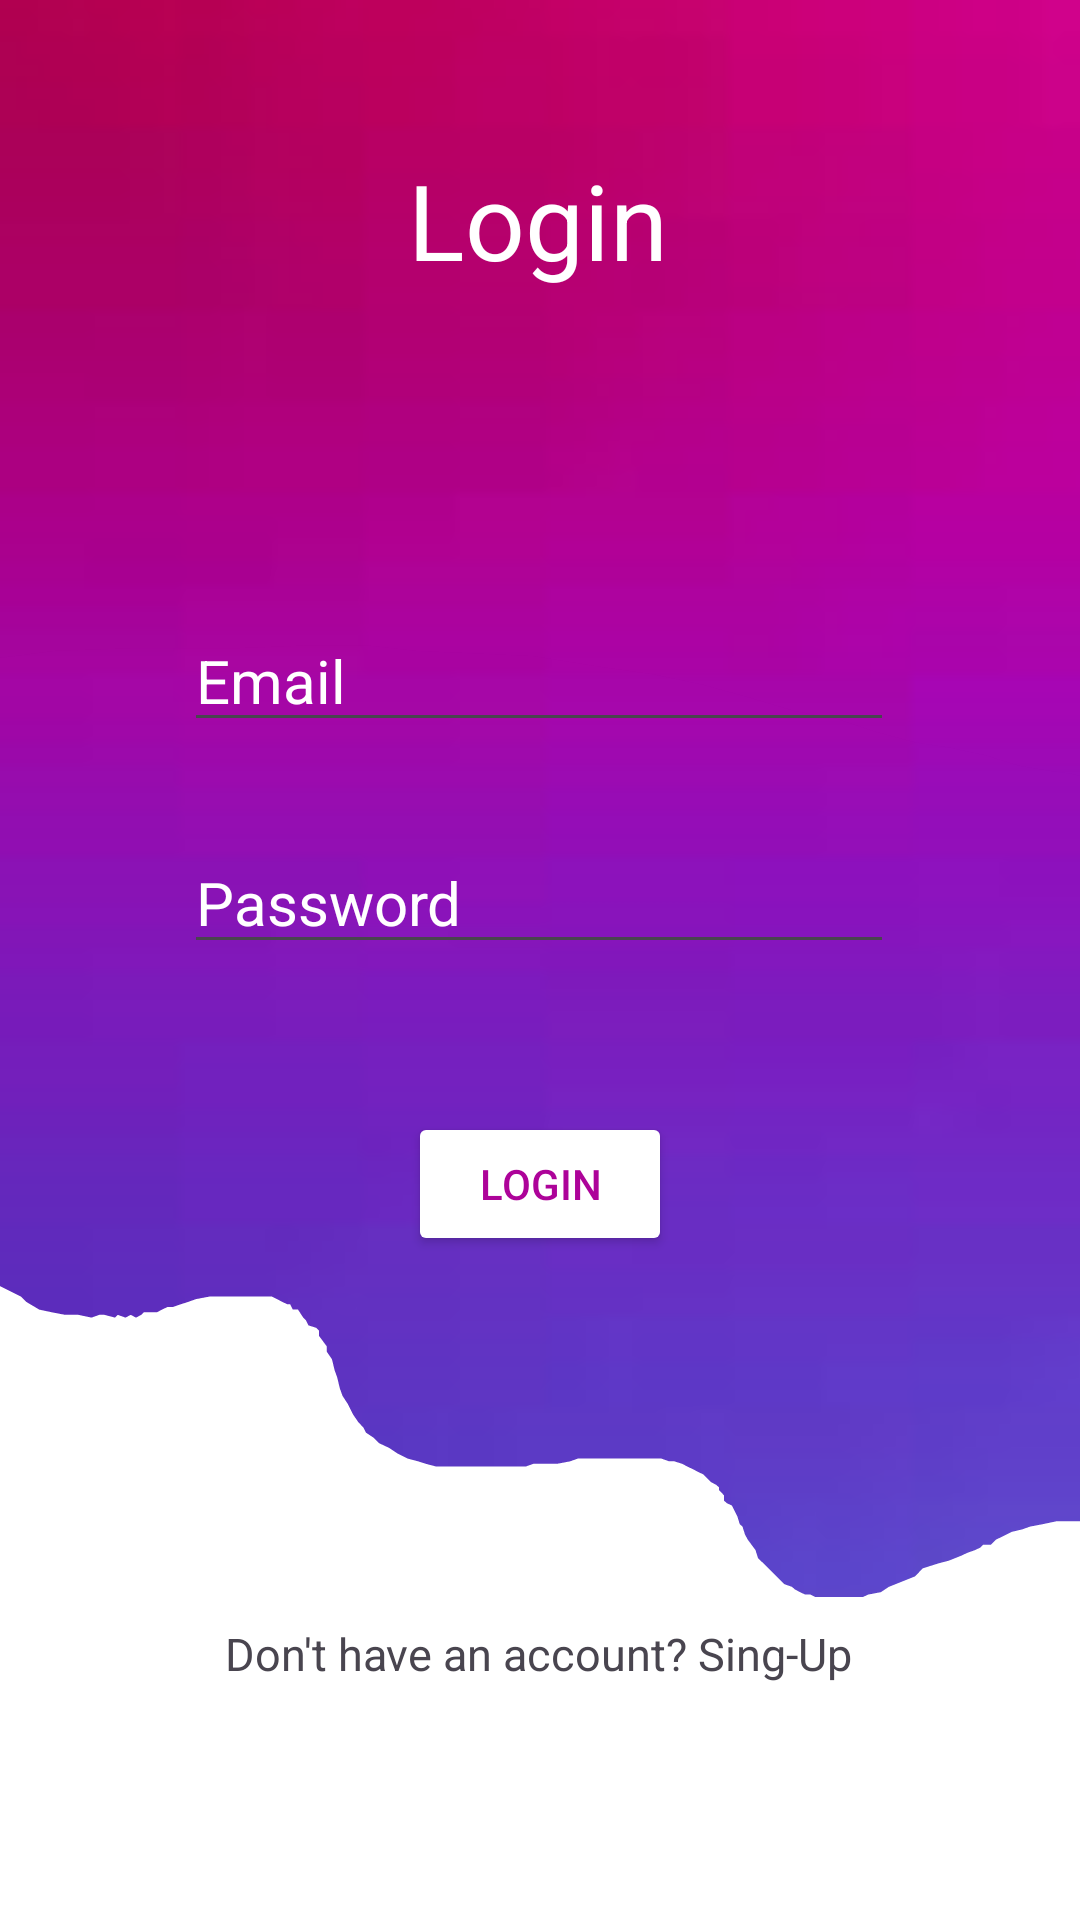

Reconstruct the res/layout file that produces this screen, plus the resources it refers to.
<!-- AndroidManifest.xml: application theme Theme.FitOrBit -->
<!-- res/layout/activity_login.xml -->
<?xml version="1.0" encoding="utf-8"?>
<androidx.constraintlayout.widget.ConstraintLayout xmlns:android="http://schemas.android.com/apk/res/android"
    xmlns:app="http://schemas.android.com/apk/res-auto"
    xmlns:tools="http://schemas.android.com/tools"
    android:layout_width="match_parent"
    android:layout_height="match_parent"
    android:background="@drawable/loginbackgnd"
    tools:context=".Login">

    <EditText
        android:id="@+id/email"
        android:layout_width="wrap_content"
        android:layout_height="wrap_content"
        android:ems="10"
        android:hint="Email"
        android:inputType="textPersonName"
        android:textColor="@color/white"
        android:textColorHint="@color/white"
        android:textSize="20dp"
        app:layout_constraintBottom_toBottomOf="parent"
        app:layout_constraintEnd_toEndOf="parent"
        app:layout_constraintHorizontal_bias="0.497"
        app:layout_constraintStart_toStartOf="parent"
        app:layout_constraintTop_toTopOf="parent"
        app:layout_constraintVertical_bias="0.341" />

    <EditText
        android:id="@+id/passWord"
        android:layout_width="wrap_content"
        android:layout_height="wrap_content"
        android:layout_marginTop="30dp"
        android:ems="10"
        android:hint="Password"
        android:inputType="textPassword"
        android:textColor="@color/white"
        android:textColorHint="@color/white"
        android:textSize="20dp"
        app:layout_constraintBottom_toBottomOf="parent"
        app:layout_constraintEnd_toEndOf="parent"
        app:layout_constraintHorizontal_bias="0.497"
        app:layout_constraintStart_toStartOf="parent"
        app:layout_constraintTop_toBottomOf="@+id/email"
        app:layout_constraintVertical_bias="0.0" />

    <Button
        android:id="@+id/logInBtn"
        android:layout_width="wrap_content"
        android:layout_height="wrap_content"
        android:layout_marginBottom="212dp"
        android:backgroundTint="@color/white"
        android:text="Login"
        android:textColor="#AD0399"
        app:layout_constraintBottom_toBottomOf="parent"
        app:layout_constraintEnd_toEndOf="parent"
        app:layout_constraintStart_toStartOf="parent"
        app:layout_constraintTop_toBottomOf="@+id/passWord"
        app:layout_constraintVertical_bias="0.839" />

    <TextView
        android:id="@+id/pageTxt"
        android:layout_width="wrap_content"
        android:layout_height="wrap_content"
        android:text="Login"
        android:textColor="@color/white"
        android:textSize="35dp"
        app:layout_constraintBottom_toBottomOf="parent"
        app:layout_constraintEnd_toEndOf="parent"
        app:layout_constraintHorizontal_bias="0.498"
        app:layout_constraintStart_toStartOf="parent"
        app:layout_constraintTop_toTopOf="parent"
        app:layout_constraintVertical_bias="0.084" />

    <TextView
        android:id="@+id/signUpTxt"
        android:layout_width="wrap_content"
        android:layout_height="wrap_content"
        android:text="Don't have an account? Sing-Up"
        android:textSize="15dp"
        app:layout_constraintBottom_toBottomOf="parent"
        app:layout_constraintEnd_toEndOf="parent"
        app:layout_constraintHorizontal_bias="0.497"
        app:layout_constraintStart_toStartOf="parent"
        app:layout_constraintTop_toBottomOf="@+id/logInBtn"
        app:layout_constraintVertical_bias="0.609" />

    <ProgressBar
        android:id="@+id/logProBar"
        style="?android:attr/progressBarStyle"
        android:layout_width="wrap_content"
        android:layout_height="wrap_content"
        android:visibility="invisible"
        app:layout_constraintBottom_toBottomOf="parent"
        app:layout_constraintEnd_toEndOf="parent"
        app:layout_constraintStart_toStartOf="parent"
        app:layout_constraintTop_toBottomOf="@+id/signUpTxt" />

</androidx.constraintlayout.widget.ConstraintLayout>
<!-- resources referenced by this layout -->
<resources>
  <!-- drawable loginbackgnd: png bitmap (drawable, 71879 bytes) -->
  <style name="Theme.FitOrBit" parent="Base.Theme.FitOrBit" />
  <style name="Base.Theme.FitOrBit" parent="Theme.Material3.DayNight.NoActionBar">
          
          
      </style>
  <!-- not gathered from this repository: default colours our renderer supplied (Android Studio template values) -->
  <color name="white">#FFFFFFFF</color>
</resources>
